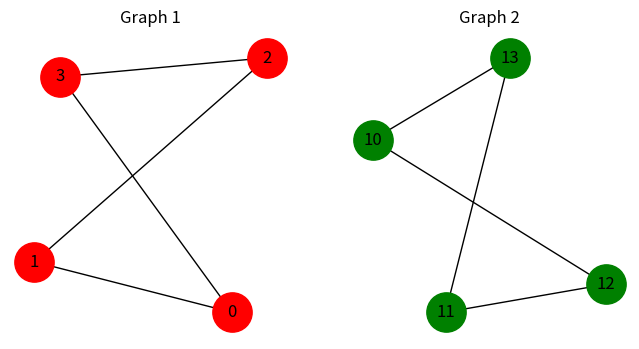

Write Python code to recreate this figure.
import networkx as nx
import matplotlib.pyplot as plt

#  Graph 1 
G1 = nx.Graph()
G1.add_nodes_from([0, 1, 2, 3])
G1.add_edges_from([
    (0, 1), (1, 2), (2, 3), (3, 0)
])

#  Graph 2 
G2 = nx.Graph()
G2.add_nodes_from([10, 11, 12, 13])
G2.add_edges_from([
    (10, 12), (12, 11), (11, 13), (13, 10)
])

#  Draw Graphs 
fig, axes = plt.subplots(1, 2, figsize=(8, 4))

nx.draw(G1, ax=axes[0], with_labels=True,
        node_color='red', node_size=800)
axes[0].set_title("Graph 1")
axes[0].axis('off')

nx.draw(G2, ax=axes[1], with_labels=True,
        node_color='green', node_size=800)
axes[1].set_title("Graph 2")
axes[1].axis('off')

plt.show()

#  Graph Information 
print("\nGraph 1:")
print("Vertices :", G1.number_of_nodes())
print("Edges    :", G1.number_of_edges())
print("Cycles   :", nx.cycle_basis(G1))

print("\nGraph 2:")
print("Vertices :", G2.number_of_nodes())
print("Edges    :", G2.number_of_edges())
print("Cycles   :", nx.cycle_basis(G2))

#  Isomorphism Check 
matcher = nx.algorithms.isomorphism.GraphMatcher(G1, G2)

if matcher.is_isomorphic():
    print("\nThe given graphs are ISOMORPHIC")
    print("Node Mapping:")
    for k, v in matcher.mapping.items():
        print(f"{k} → {v}")
else:
    print("\nThe given graphs are NOT ISOMORPHIC")
